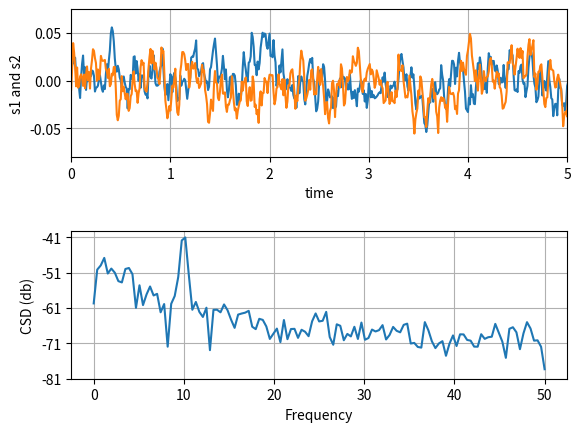

Reproduce this figure in Python.
import numpy as np
import matplotlib.pyplot as plt

"""
https://matplotlib.org/gallery/lines_bars_and_markers/csd_demo.html#sphx-glr-gallery-lines-bars-and-markers-csd-demo-py
"""


def csd_1():
    fig, (ax1, ax2) = plt.subplots(2, 1)
    # make a little extra space between the subplots
    fig.subplots_adjust(hspace=0.5)

    dt = 0.01
    t = np.arange(0, 30, dt)

    # Fixing random state for reproducibility
    np.random.seed(19680801)

    nse1 = np.random.randn(len(t))  # white noise 1
    nse2 = np.random.randn(len(t))  # white noise 2
    r = np.exp(-t / 0.05)

    cnse1 = np.convolve(nse1, r, mode='same') * dt  # colored noise 1
    cnse2 = np.convolve(nse2, r, mode='same') * dt  # colored noise 2

    # two signals with a coherent part and a random part
    s1 = 0.01 * np.sin(2 * np.pi * 10 * t) + cnse1
    s2 = 0.01 * np.sin(2 * np.pi * 10 * t) + cnse2

    ax1.plot(t, s1, t, s2)
    ax1.set_xlim(0, 5)
    ax1.set_xlabel('time')
    ax1.set_ylabel('s1 and s2')
    ax1.grid(True)

    cxy, f = ax2.csd(s1, s2, 256, 1. / dt)
    ax2.set_ylabel('CSD (db)')
    plt.show()


if __name__ == '__main__':
    csd_1()
